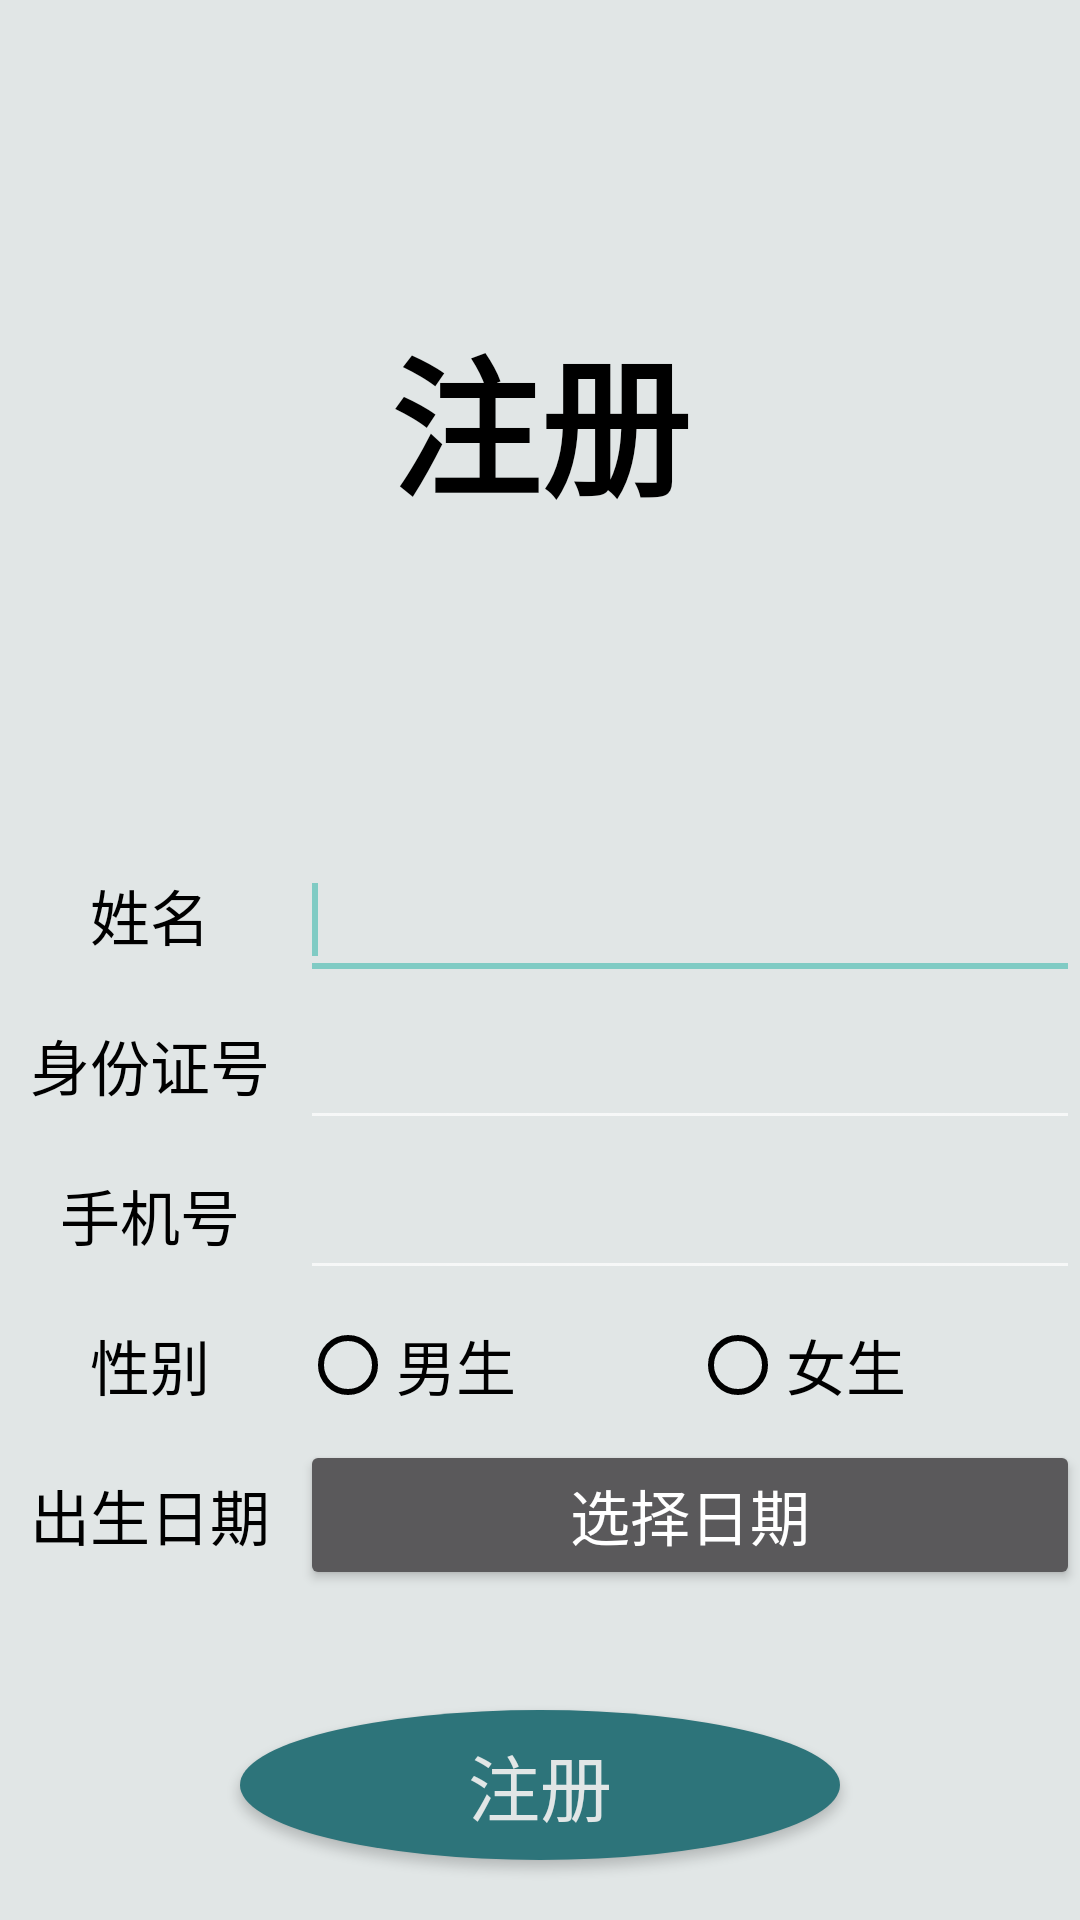

Layout XML and referenced resources for this Android screen:
<!-- AndroidManifest.xml: application theme Theme.AppCompat.NoActionBar -->
<!-- res/layout/login.xml -->
<?xml version="1.0" encoding="utf-8"?>
<LinearLayout xmlns:android="http://schemas.android.com/apk/res/android"
              xmlns:tools="http://schemas.android.com/tools" android:layout_width="match_parent"
              android:layout_height="match_parent"
              android:orientation="vertical"
              android:background="@color/white"
>
    <TextView android:layout_width="match_parent"
              android:layout_height="280dp"
              android:text="注册"
              android:textSize="50sp"
              android:textStyle="bold"
              android:gravity="center"
              android:textColor="@color/black"
    >
    </TextView>
    <LinearLayout android:layout_width="match_parent"
                  android:layout_height="50dp"
                  android:orientation="horizontal"
    >
        <TextView android:layout_width="100dp"
                  android:text="姓名"
                  style="@style/textStyle_01"
                  android:gravity="center"
                  android:layout_height="match_parent">
        </TextView>
        <EditText android:layout_width="match_parent"
                  android:layout_height="match_parent"
                  android:textColor="@color/black"
                  android:id="@+id/name"
                  android:colorControlNormal ="@color/black"
        >
            <requestFocus ></requestFocus>
        </EditText>
    </LinearLayout>
    <LinearLayout android:layout_width="match_parent"
                  android:layout_height="50dp"
                  android:orientation="horizontal"
    >
        <TextView android:layout_width="100dp"
                  android:text="身份证号"
                  style="@style/textStyle_01"
                  android:gravity="center"
                  android:layout_height="match_parent">
        </TextView>
        <EditText android:layout_width="match_parent"
                  android:layout_height="match_parent"
                  android:textColor="@color/black"
                  android:id="@+id/id_code"

                  android:colorControlNormal="@color/huise"
        >
        </EditText>
    </LinearLayout>
    <LinearLayout android:layout_width="match_parent"
                  android:layout_height="50dp"
                  android:orientation="horizontal"
    >
        <TextView android:layout_width="100dp"
                  android:text="手机号"
                  style="@style/textStyle_01"
                  android:gravity="center"
                  android:layout_height="match_parent">
        </TextView>
        <EditText android:layout_width="match_parent"
                  android:id="@+id/phone"
                  android:layout_height="match_parent"
                  android:textColor="@color/black"
                  android:colorControlNormal="@color/huise"
        >
        </EditText>
    </LinearLayout>
    <LinearLayout android:layout_width="match_parent"
                  android:layout_height="50dp"
                  android:orientation="horizontal"
    >
        <TextView android:layout_width="100dp"
                  android:text="性别"
                  style="@style/textStyle_01"
                  android:gravity="center"
                  android:layout_height="match_parent">
        </TextView>
        <RadioGroup android:id="@+id/sex"
                    android:layout_width="match_parent"
                    android:layout_height="match_parent"
                    android:orientation="horizontal"
        >
        <RadioButton android:id="@+id/man"
                     android:layout_width="wrap_content"
                     android:layout_weight="1"
                     android:layout_height="match_parent"
                     android:buttonTint="@color/black"

                     android:text="男生"
                     style="@style/textStyle_01"

        />
        <RadioButton android:layout_width="wrap_content"
                     android:layout_height="match_parent"
                     android:layout_weight="1"
                     android:buttonTint="@color/black"
                     android:text="女生"
                     style="@style/textStyle_01"
                     android:id="@+id/woman"
        />
        </RadioGroup>
    </LinearLayout>

    <LinearLayout android:layout_width="match_parent"
                  android:layout_height="50dp"
                  android:orientation="horizontal"
    >
        <TextView android:layout_width="100dp"
                  android:text="出生日期"
                  style="@style/textStyle_01"
                  android:gravity="center"
                  android:layout_height="match_parent">
        </TextView>
        <Button
                android:id="@+id/time_b"
                android:layout_width="match_parent"
                android:layout_height="50dp"
                android:text="选择日期"
                android:gravity="center"
                android:textSize="20sp"/>
    </LinearLayout>
    <Button android:layout_width="200dp"
            android:id="@+id/btn"
            android:layout_height="50dp"
            android:text="注册"
            android:layout_gravity="center"
            android:layout_marginTop="40dp"
            android:textColor="@color/white"
            android:textSize="24dp"
            android:background="@drawable/button_selector"
    />
</LinearLayout>
<!-- resources referenced by this layout -->
<resources>
  <color name="black">#FF000000</color>
  <color name="huise">#F7F7F7</color>
  <color name="white">#E1E6E6</color>
  <!-- drawable button_selector (drawable) -->
  <?xml version="1.0" encoding="utf-8"?>
  <selector xmlns:android="http://schemas.android.com/apk/res/android">
  
      
      <item android:drawable="@drawable/button_normal" android:state_pressed="false"/>
  
      
      <item android:drawable="@drawable/button_pressed" android:state_pressed="true"/>
  
  </selector>
  <style name="textStyle_01">  
          <item name="android:textSize"> 20sp</item>  
          <item name="android:textColor">@color/black</item>   
      </style>
  <!-- drawable button_normal (drawable-xhdpi) -->
  <?xml version="1.0" encoding="utf-8"?>
  <shape
          xmlns:android="http://schemas.android.com/apk/res/android"
          android:shape="oval">
  
      
  
  
      
      <solid android:color="@color/green_light"/>
  
  </shape>
  <!-- drawable button_pressed (drawable) -->
  <?xml version="1.0" encoding="utf-8"?>
  <shape
          xmlns:android="http://schemas.android.com/apk/res/android"
          android:shape="rectangle">
  
      
      <corners android:radius="8dp"/>
  
      
      <solid android:color="#1b4548"/>
  
  </shape>
  <color name="green_light">#2d747a</color>
</resources>
